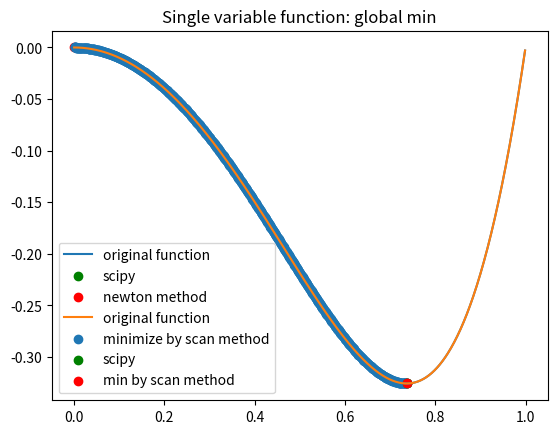
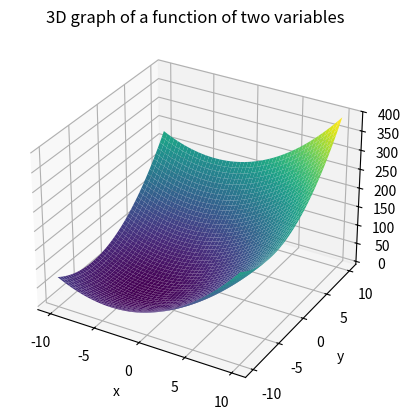
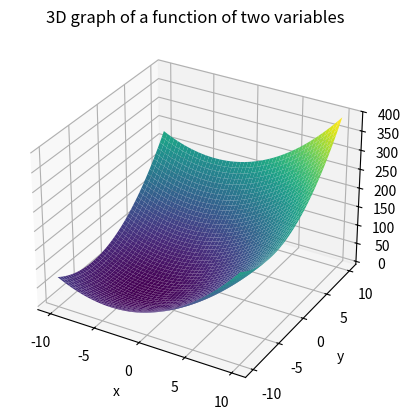
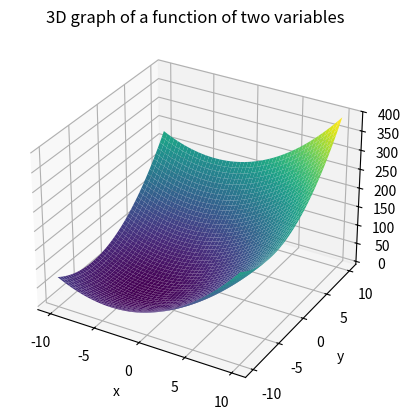

Recreate these plots in Python, in order.
import matplotlib.pyplot as plt
import numpy as np
from scipy.optimize import minimize_scalar
import scipy.optimize as optimize
from scipy.optimize import LinearConstraint

#SOLX = 15

linear_constrain = LinearConstraint([1, 1], 0, 2)

def func1(x):
    return x ** 5 - x ** 2


def diff_func1(x):
    return 5 * (x ** 4) - 2 * x


def func2(prm):
    x1, x2 = prm
    return (x1 + 4) ** 2 + (x2 + 4) ** 2


def b_func(prm) -> float:
    x1, x2 = prm
    return -(2 / x1 - x2 - 2)


def F(prms, r):
    return func2(prms) + r * b_func(prms)


def newton_method(x0, eps):
    x = x0
    n = 0
    while abs(diff_func1(x)) > eps:
        n += 1
        x = x - (diff_func1(x) / 2)
    return x, n


def scan_method(a, b, h):
    x = xm = a
    y = ym = func1(x)
    n = 0
    x_mins, y_mins = [], []
    while x < b:
        n += 1
        if y < ym:
            ym = y
            xm = x
            x_mins.append(xm)
            y_mins.append(ym)
        x = x + h
        y = func1(x)
    return xm, n, x_mins, y_mins


def local_min_newton(x, e):
    x0 = 0
    minx, count = newton_method(x0, e)
    print("xmin = ", minx, "ymin = ", func1(minx))
    print("number of iteration newton method: ", count)
    min_scp = minimize_scalar(func1, bounds=(0, 1), tol=e)

    plt.title("Single variable function: local min")
    plt.plot(x, func1(x), label='original function')
    plt.scatter(min_scp.x, min_scp.fun, c='g', label="scipy")
    plt.scatter(minx, func1(minx), c='r', label="newton method")
    plt.legend()
    plt.grid()
    plt.show()

    summa = abs(minx - min_scp.x)
    print('err = ', summa, "\n")


def global_min_scan(x, a, b, e):
    n = 1000
    h = (b - a) / n
    minx, count, sol_xm, sol_ym = scan_method(a, b, h)
    print("xmin = ", round(minx, 3), "ymin = ", func1(minx))
    print("number of iteration scan method: ", count)
    min_scp = minimize_scalar(func1, bounds=(a, b), tol=e)

    plt.title("Single variable function: global min")
    plt.plot(x, func1(x), label='original function')
    plt.scatter(sol_xm, sol_ym, label='minimize by scan method')
    plt.scatter(min_scp.x, min_scp.fun, c='g', label="scipy")
    plt.scatter(minx, func1(minx), c='r', label="min by scan method")
    plt.legend()
    plt.grid()
    plt.show()

    summa = abs(minx - min_scp.x)
    print('err = ', summa, "\n")


def min_barriers(x1, r, b, eps):
    while r * b_func(x1) > eps:
        r = b * r
        result = optimize.minimize(F, x1, r)
        x1 = result.x
    print("min = ", x1)
    x = np.linspace(-10, 10, 50)
    y = np.linspace(-10, 10, 50)
    X, Y = np.meshgrid(x, y)
    Z = func2([X, Y])
    fig = plt.figure()
    ax = fig.add_subplot(111, projection='3d')
    ax.plot_surface(X, Y, Z, cmap='viridis')
    plt.title('3D graph of a function of two variables')
    ax.set_xlabel('x')
    ax.set_ylabel('y')
    ax.set_zlabel('z')
    plt.show()


def two_sol():
    initial_guess = [1, 1]
    result = optimize.minimize(func2, initial_guess, constraints=linear_constrain)
    if result.success:
        fitted_params = result.x
        print(fitted_params)
    else:
        raise ValueError(result.message)


X = np.arange(0, 1, 0.001)
e = 10e-3

local_min_newton(X, e)

global_min_scan(X, 0, 1, e)

res = minimize_scalar(func1, bounds=(0, 1), tol=e)
print("xmin = ", res.x, "ymin = ", res.fun)

min_barriers([1, 1], 1, 0.01, 10e-3)
min_barriers([1, 1], 1, 0.01, 10e-5)
min_barriers([1, 1], 1, 0.01, 10e-7)

two_sol()